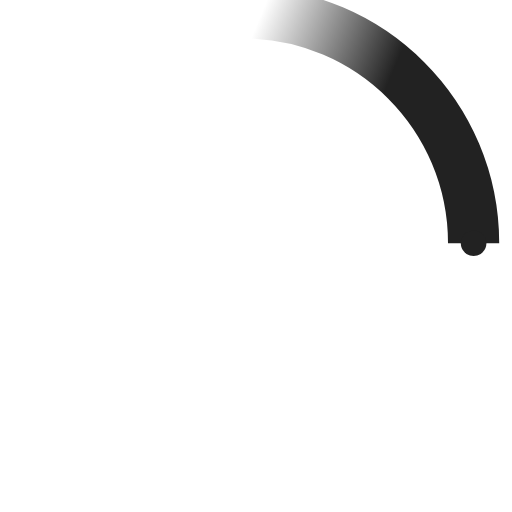
t = 0.00 s
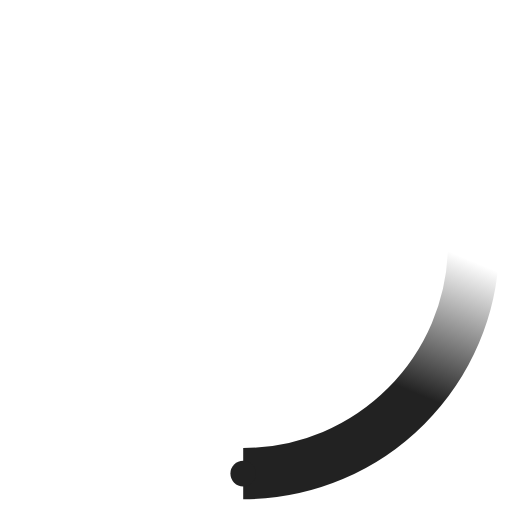
t = 0.23 s
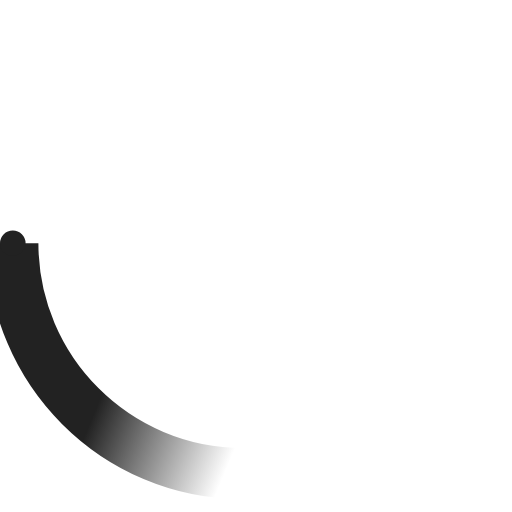
t = 0.45 s
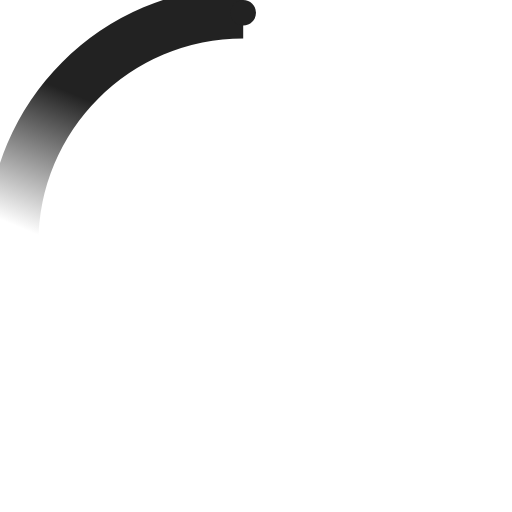
t = 0.68 s

The animated SVG that drew these frames (rendered in a browser with its animation timeline set to each time). Animation: 2 SMIL elements (animateTransform=2); one cycle of 0.90 s, repeats indefinitely.

<!-- By Sam Herbert (@sherb), for everyone. More @ http://goo.gl/7AJzbL -->
<svg width="38" height="38" viewBox="0 0 40 40" xmlns="http://www.w3.org/2000/svg">
    <defs>
        <linearGradient x1="8.042%" y1="0%" x2="65.682%" y2="23.865%" id="a">
            <stop stop-color="#222" stop-opacity="0" offset="0%"/>
            <stop stop-color="#222" stop-opacity=".631" offset="63.146%"/>
            <stop stop-color="#222" offset="100%"/>
        </linearGradient>
    </defs>
    <g fill="none" fill-rule="evenodd">
        <g transform="translate(1 1)">
            <path d="M36 18c0-9.94-8.06-18-18-18" id="Oval-2" stroke="url(#a)" stroke-width="4">
                <animateTransform
                    attributeName="transform"
                    type="rotate"
                    from="0 18 18"
                    to="360 18 18"
                    dur="0.9s"
                    repeatCount="indefinite" />
            </path>
            <circle fill="#222" cx="36" cy="18" r="1">
                <animateTransform
                    attributeName="transform"
                    type="rotate"
                    from="0 18 18"
                    to="360 18 18"
                    dur="0.9s"
                    repeatCount="indefinite" />
            </circle>
        </g>
    </g>
</svg>
